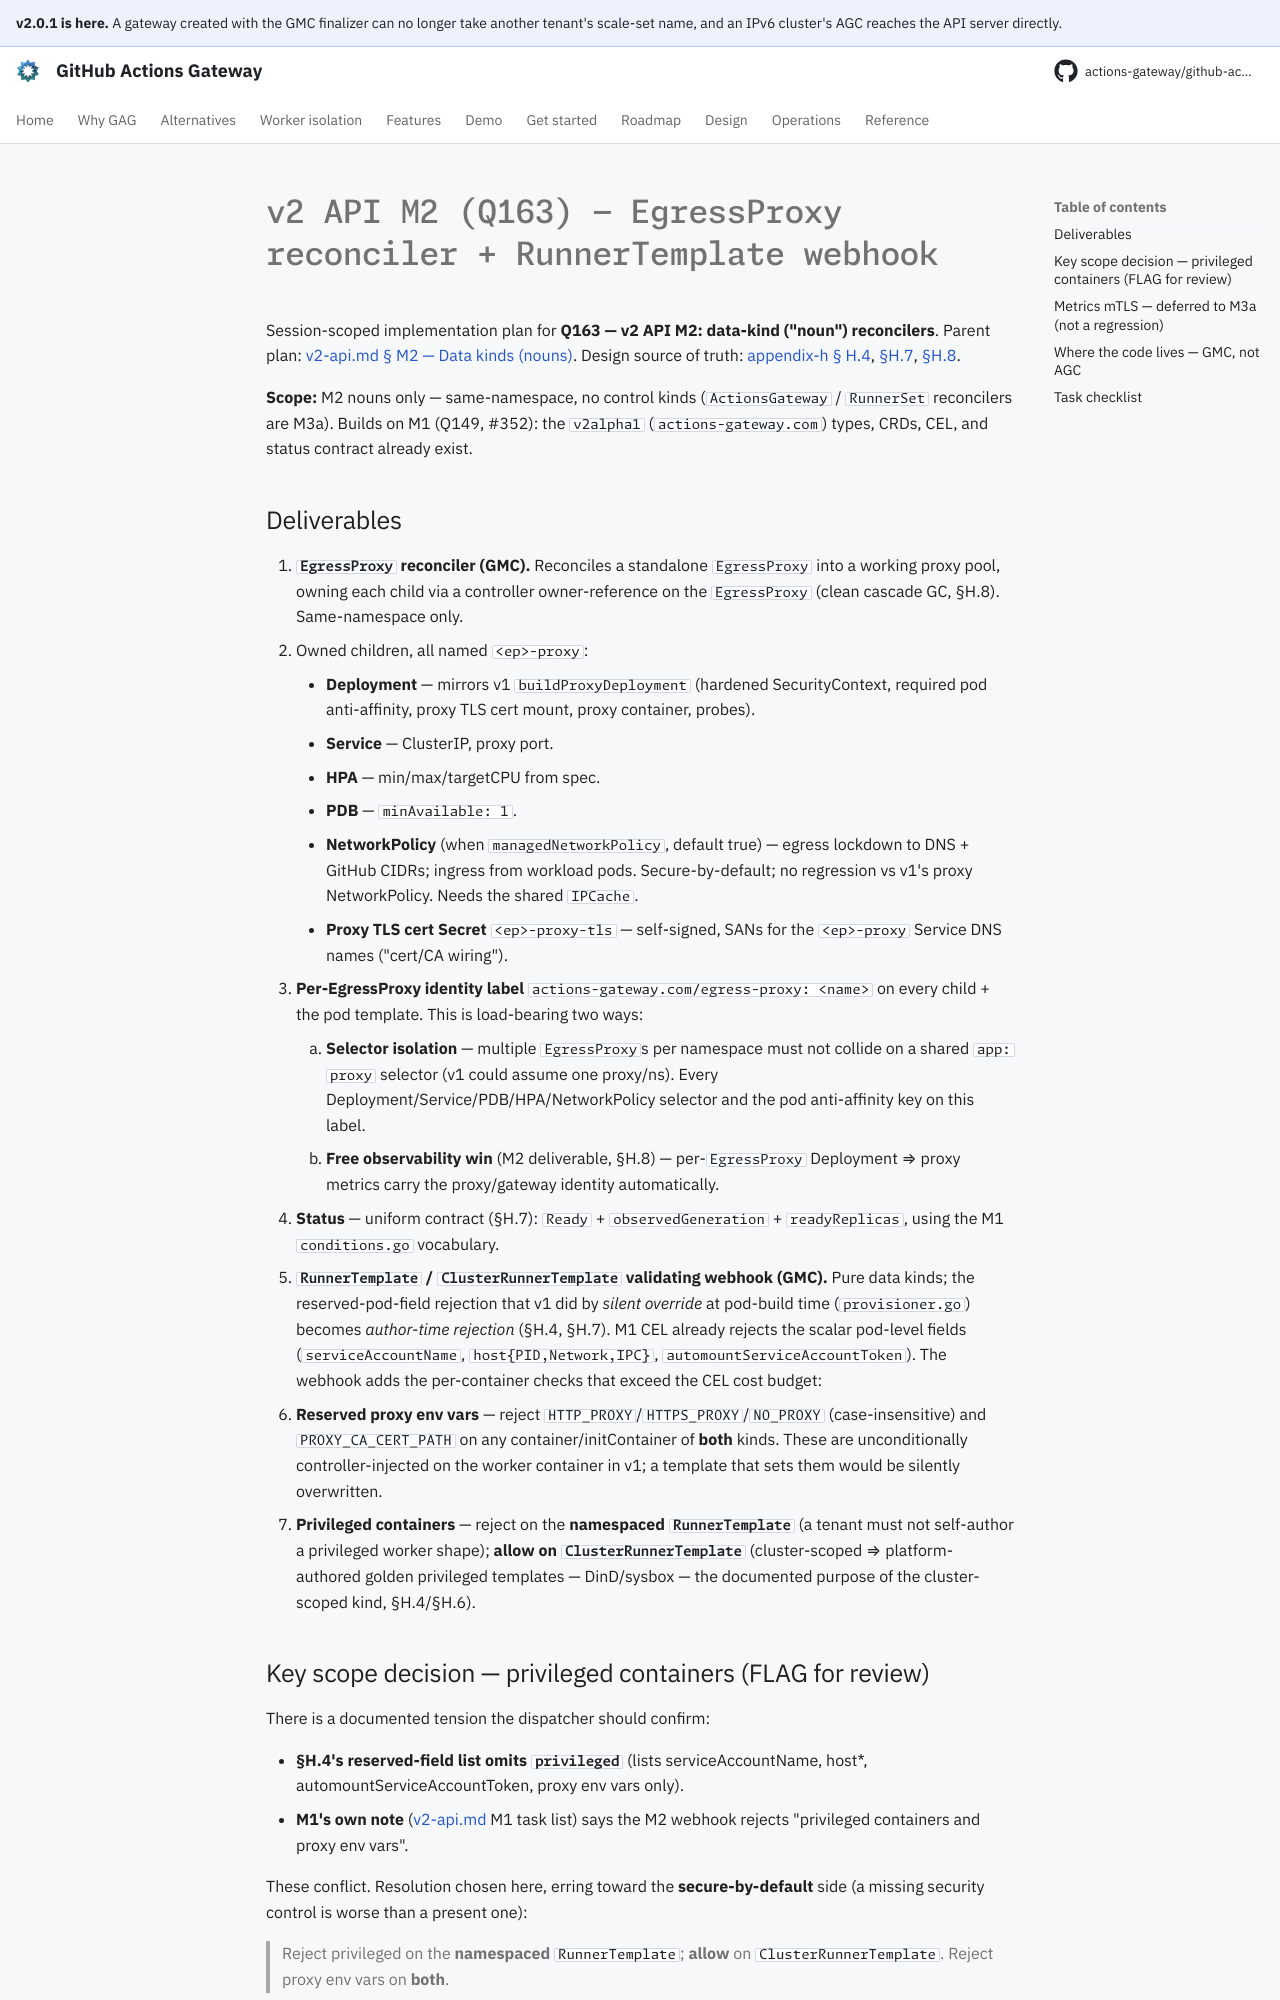

repository: actions-gateway/github-actions-gateway · page: dev/plan/archive/v2-api-m2-q163/index.html · generator: mkdocs

# v2 API M2 (Q163) — EgressProxy reconciler + RunnerTemplate webhook

Session-scoped implementation plan for **Q163 — v2 API M2: data-kind ("noun") reconcilers**.
Parent plan: [v2-api.md § M2 — Data kinds (nouns)](../v2-api.md#m2--data-kinds-nouns).
Design source of truth: [appendix-h § H.4](../../design/appendix-h-v2-api-decomposition.md#h4-spec-sketches), [§H.7](../../design/appendix-h-v2-api-decomposition.md#h7-reference-integrity--runtime-conditions-not-admission), [§H.8](../../design/appendix-h-v2-api-decomposition.md#h8-ownership-gc-and-deletion).

**Scope:** M2 nouns only — same-namespace, no control kinds (`ActionsGateway` / `RunnerSet` reconcilers are M3a).
Builds on M1 (Q149, #352): the `v2alpha1` (`actions-gateway.com`) types, CRDs, CEL, and status contract already exist.

## Deliverables

1. **`EgressProxy` reconciler (GMC).** Reconciles a standalone `EgressProxy` into a working proxy pool, owning each child via a controller owner-reference on the `EgressProxy` (clean cascade GC, §H.8).
   Same-namespace only.
   - Owned children, all named `<ep>-proxy`:
     - **Deployment** — mirrors v1 `buildProxyDeployment` (hardened SecurityContext,
       required pod anti-affinity, proxy TLS cert mount, proxy container, probes).
     - **Service** — ClusterIP, proxy port.
     - **HPA** — min/max/targetCPU from spec.
     - **PDB** — `minAvailable: 1`.
     - **NetworkPolicy** (when `managedNetworkPolicy`, default true) — egress
       lockdown to DNS + GitHub CIDRs; ingress from workload pods. Secure-by-default;
       no regression vs v1's proxy NetworkPolicy. Needs the shared `IPCache`.
     - **Proxy TLS cert Secret** `<ep>-proxy-tls` — self-signed, SANs for the
       `<ep>-proxy` Service DNS names ("cert/CA wiring").
   - **Per-EgressProxy identity label** `actions-gateway.com/egress-proxy: <name>` on every child + the pod template.
     This is load-bearing two ways:
     1. **Selector isolation** — multiple `EgressProxy`s per namespace must not
        collide on a shared `app: proxy` selector (v1 could assume one proxy/ns).
        Every Deployment/Service/PDB/HPA/NetworkPolicy selector and the pod
        anti-affinity key on this label.
     2. **Free observability win** (M2 deliverable, §H.8) — per-`EgressProxy`
        Deployment ⇒ proxy metrics carry the proxy/gateway identity automatically.
   - **Status** — uniform contract (§H.7): `Ready` + `observedGeneration` + `readyReplicas`, using the M1 `conditions.go` vocabulary.

2. **`RunnerTemplate` / `ClusterRunnerTemplate` validating webhook (GMC).** Pure data kinds; the reserved-pod-field rejection that v1 did by *silent override* at pod-build time (`provisioner.go`) becomes *author-time rejection* (§H.4, §H.7).
   M1 CEL already rejects the scalar pod-level fields (`serviceAccountName`, `host{PID,Network,IPC}`, `automountServiceAccountToken`).
   The webhook adds the per-container checks that exceed the CEL cost budget:
   - **Reserved proxy env vars** — reject `HTTP_PROXY`/`HTTPS_PROXY`/`NO_PROXY` (case-insensitive) and `PROXY_CA_CERT_PATH` on any container/initContainer of **both** kinds.
     These are unconditionally controller-injected on the worker container in v1; a template that sets them would be silently overwritten.
   - **Privileged containers** — reject on the **namespaced `RunnerTemplate`** (a tenant must not self-author a privileged worker shape); **allow on `ClusterRunnerTemplate`** (cluster-scoped ⇒ platform-authored golden privileged templates — DinD/sysbox — the documented purpose of the cluster-scoped kind, §H.4/§H.6).
